4-way image classification set "rice_dataset_augmented" from GitHub (SantiagoAviles/Rice-Proyect); label vocabulary: broken, chalky, stained, whole.

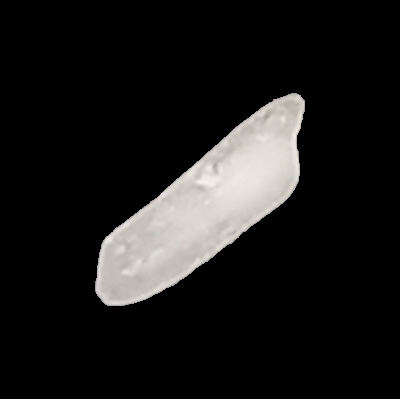
Label: whole

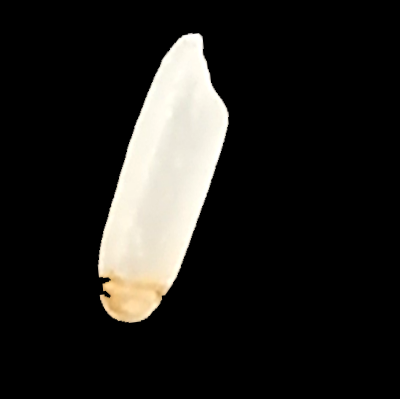
Label: stained

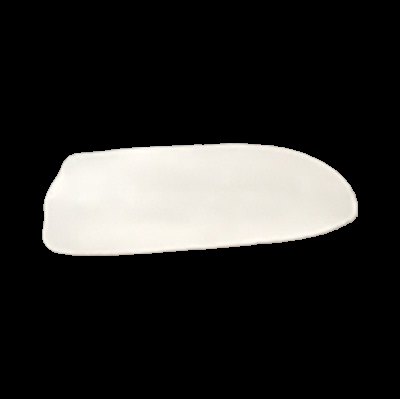
Label: whole

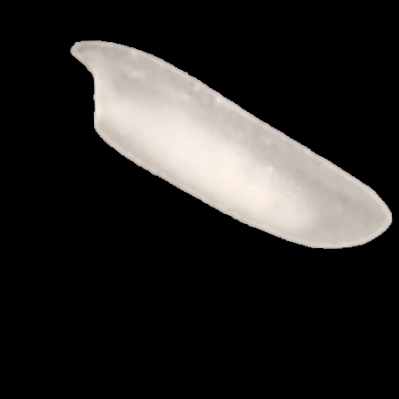
Label: chalky

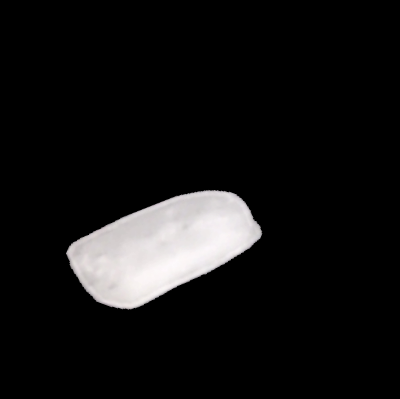
Label: broken

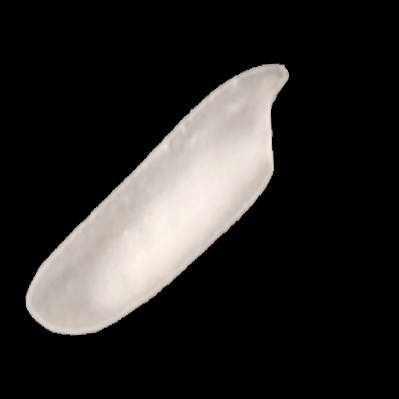
Label: chalky
